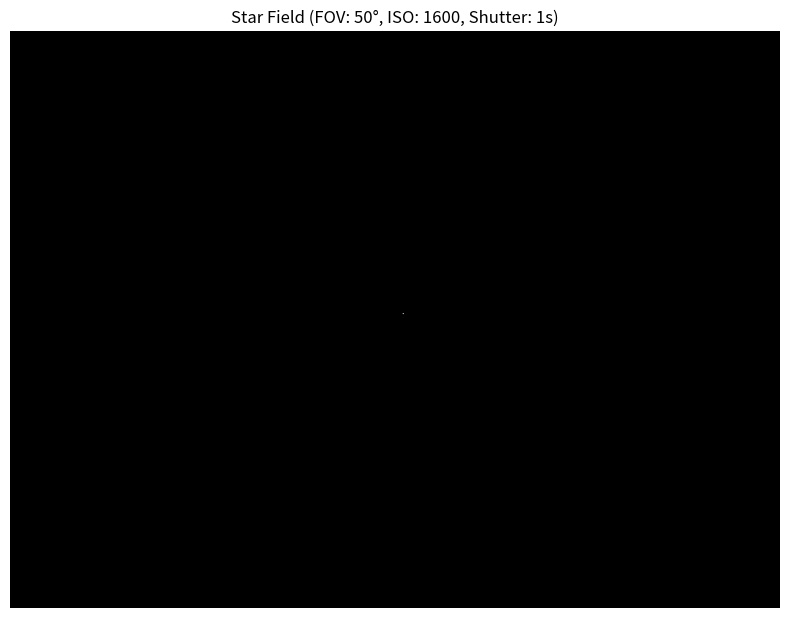

Here is the Python script that generated this plot:
import numpy as np
import matplotlib.pyplot as plt
from mpl_toolkits.mplot3d import Axes3D

# Simplified star catalog (RA in hours, Dec in degrees, magnitude)
STAR_CATALOG = [
    (0.14, 29.09, 2.07),  # Alpheratz
    (2.52, 89.26, 1.97),  # Polaris
    (5.92, 7.41, 0.50),  # Betelgeuse
    (6.75, -16.72, -1.46),  # Sirius
    (14.66, -60.83, 0.01),  # Alpha Centauri
    (18.62, 38.78, 0.03),  # Vega
    (22.96, -29.62, 1.17),  # Fomalhaut
]


def load_star_catalog():
    return np.array(STAR_CATALOG)


def ra_dec_to_eci(ra, dec):
    ra_rad = ra * np.pi / 12  # Convert RA to radians
    dec_rad = dec * np.pi / 180  # Convert Dec to radians
    x = np.cos(ra_rad) * np.cos(dec_rad)
    y = np.sin(ra_rad) * np.cos(dec_rad)
    z = np.sin(dec_rad)
    return np.array([x, y, z])


def quaternion_to_rotation_matrix(q):
    q0, q1, q2, q3 = q
    return np.array(
        [
            [
                1 - 2 * q2**2 - 2 * q3**2,
                2 * q1 * q2 - 2 * q0 * q3,
                2 * q1 * q3 + 2 * q0 * q2,
            ],
            [
                2 * q1 * q2 + 2 * q0 * q3,
                1 - 2 * q1**2 - 2 * q3**2,
                2 * q2 * q3 - 2 * q0 * q1,
            ],
            [
                2 * q1 * q3 - 2 * q0 * q2,
                2 * q2 * q3 + 2 * q0 * q1,
                1 - 2 * q1**2 - 2 * q2**2,
            ],
        ]
    )


def eci_to_body_frame(eci_coords, attitude_quaternion):
    R = quaternion_to_rotation_matrix(attitude_quaternion)
    return R.T @ eci_coords


def project_to_image_plane(body_coords, fov, resolution):
    f = 1 / np.tan(np.radians(fov) / 2)
    x, y, z = body_coords
    if z > 0:
        u = f * x / z
        v = f * y / z
        width, height = resolution
        pixel_x = int((u + 1) * width / 2)
        pixel_y = int((1 - v) * height / 2)
        if 0 <= pixel_x < width and 0 <= pixel_y < height:
            return pixel_x, pixel_y
    return None


def calculate_star_visibility(magnitude, iso, shutter_speed):
    # Simplified visibility calculation
    brightness = 10 ** (-magnitude / 2.5)  # Convert magnitude to linear scale
    exposure = iso * shutter_speed / 100  # Simplified exposure calculation
    return brightness * exposure


def generate_star_image(stars, attitude, fov, resolution, iso, shutter_speed):
    width, height = resolution
    image = np.zeros((height, width))

    for ra, dec, magnitude in stars:
        eci_coords = ra_dec_to_eci(ra, dec)
        body_coords = eci_to_body_frame(eci_coords, attitude)
        projection = project_to_image_plane(body_coords, fov, resolution)

        if projection:
            x, y = projection
            visibility = calculate_star_visibility(magnitude, iso, shutter_speed)
            image[y, x] += visibility

    # Normalize and apply a simple brightness curve
    image = np.log1p(image)
    image /= np.max(image)
    return image


def main():
    stars = load_star_catalog()

    # Example inputs (you can modify these or add user input)
    attitude = np.array([1, 0, 0, 0])  # Identity quaternion (no rotation)
    fov = 50  # degrees
    resolution = (800, 600)
    iso = 1600
    shutter_speed = 1  # second

    image = generate_star_image(stars, attitude, fov, resolution, iso, shutter_speed)

    plt.figure(figsize=(10, 7.5))
    plt.imshow(image, cmap="gray")
    plt.title(f"Star Field (FOV: {fov}°, ISO: {iso}, Shutter: {shutter_speed}s)")
    plt.axis("off")
    plt.show()


if __name__ == "__main__":
    main()
